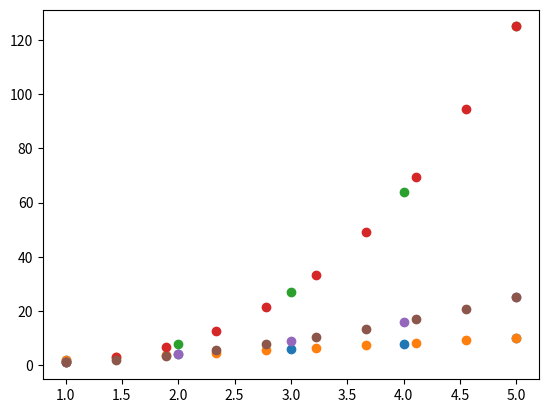

This chart was generated by the following Python code:
#!/usr/bin/env python
# coding: utf-8

# In[3]:


import numpy as np


# In[4]:


a=np.array([1,2,3,4,5])
b=np.array([2,4,6,8,10])


# In[5]:


#linear Interpolation


# In[6]:


import matplotlib.pyplot as plt


# In[7]:


plt.scatter(a,b)


# In[8]:


#interpolate the data using linear interpolation


# In[9]:


x_new=np.linspace(1,5,10)


# In[10]:


x_new


# In[14]:


y_new=np.interp(x_new,a,b)


# In[15]:


y_new


# In[16]:


plt.scatter(x_new,y_new)


# In[17]:


#cubic interpolation with scipy


# In[18]:


a=np.array([1,2,3,4,5])
b=np.array([1,8,27,64,125])


# In[19]:


from scipy.interpolate import interp1d


# In[21]:


f=interp1d(a,b,kind="cubic")
x_new=np.linspace(1,5,10)


# In[22]:


y_new=f(x_new)


# In[23]:


plt.scatter(a,b)


# In[24]:


plt.scatter(x_new,y_new)


# In[25]:


#polynomial interpolation


# In[27]:


a=np.array([1,2,3,4,5])
b=np.array([1,4,9,16,25])


# In[28]:


p=np.polyfit(a,b,2)


# In[33]:


x_new=np.linspace(1,5,10)
y_new=np.polyval(p,x_new)


# In[34]:


y_new


# In[35]:


plt.scatter(a,b)


# In[36]:


plt.scatter(x_new,y_new)


# In[ ]:




